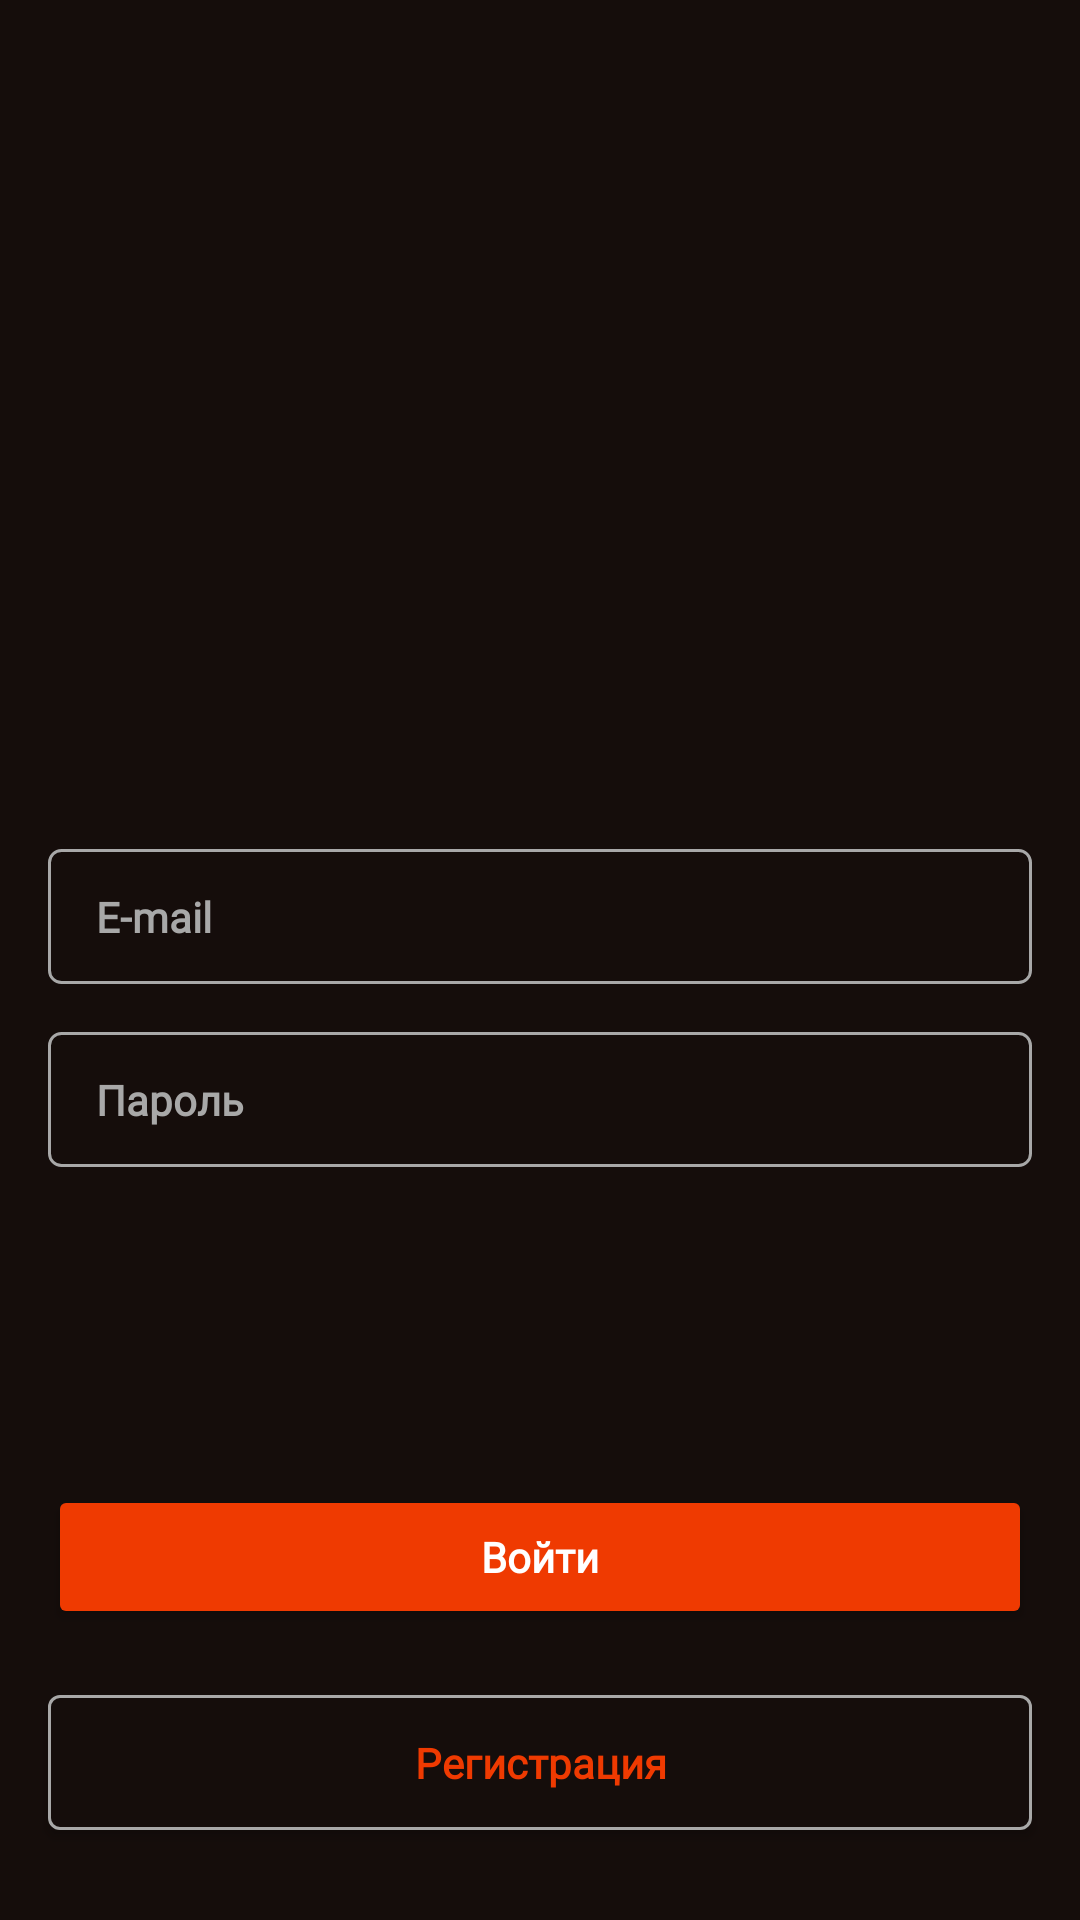

This screen was rendered from an Android layout file. Write that file and the resources it references.
<!-- AndroidManifest.xml: application theme Theme.MobileCinemaLab1 -->
<!-- res/layout/sign_in_screen.xml -->
<?xml version="1.0" encoding="utf-8"?>
<androidx.constraintlayout.widget.ConstraintLayout xmlns:android="http://schemas.android.com/apk/res/android"
    xmlns:app="http://schemas.android.com/apk/res-auto"
    xmlns:tools="http://schemas.android.com/tools"
    android:layout_width="match_parent"
    android:layout_height="match_parent"
    android:background="@color/background">


    <ImageView
        android:id="@+id/imageView"
        android:layout_width="0dp"
        android:layout_height="0dp"
        android:layout_marginStart="76dp"
        android:layout_marginTop="72dp"
        android:layout_marginEnd="76dp"
        android:layout_marginBottom="72dp"
        app:layout_constraintBottom_toTopOf="@+id/enterEmail"
        app:layout_constraintEnd_toEndOf="parent"
        app:layout_constraintHorizontal_bias="0.5"
        app:layout_constraintStart_toStartOf="parent"
        app:layout_constraintTop_toTopOf="parent"
        app:srcCompat="@drawable/main_text" />

    <Button
        android:id="@+id/signInButton"
        style="@style/full_button"
        android:layout_width="0dp"
        android:layout_height="wrap_content"
        android:layout_marginBottom="16dp"
        android:text="@string/sign_in"
        app:layout_constraintBottom_toTopOf="@+id/toSignUpButton"
        app:layout_constraintEnd_toStartOf="@+id/guideline2"
        app:layout_constraintStart_toStartOf="@+id/guideline" />

    <androidx.constraintlayout.widget.Guideline
        android:id="@+id/guideline"
        android:layout_width="wrap_content"
        android:layout_height="wrap_content"
        android:orientation="vertical"
        app:layout_constraintGuide_begin="16dp" />

    <androidx.constraintlayout.widget.Guideline
        android:id="@+id/guideline2"
        android:layout_width="wrap_content"
        android:layout_height="wrap_content"
        android:orientation="vertical"
        app:layout_constraintGuide_end="16dp" />

    <com.google.android.material.button.MaterialButton
        android:id="@+id/toSignUpButton"
        style="@style/empty_button"
        android:layout_width="0dp"
        android:layout_height="wrap_content"

        android:layout_marginBottom="24dp"
        android:text="@string/sign_up"
        app:cornerRadius="4dp"
        app:layout_constraintBottom_toBottomOf="parent"
        app:layout_constraintEnd_toStartOf="@+id/guideline2"
        app:layout_constraintStart_toStartOf="@+id/guideline" />

    <EditText
        android:id="@+id/enterEmail"
        style="@style/edit_text"
        android:layout_width="0dp"
        android:layout_height="wrap_content"
        android:layout_marginBottom="16dp"
        android:background="@drawable/edit_text_bg"
        android:ems="10"
        android:hint="@string/e_mail"
        android:inputType="textEmailAddress"
        app:layout_constraintBottom_toTopOf="@+id/enterPassword"
        app:layout_constraintEnd_toStartOf="@+id/guideline2"
        app:layout_constraintStart_toStartOf="@+id/guideline" />

    <EditText
        android:id="@+id/enterPassword"
        style="@style/edit_text"
        android:layout_width="0dp"
        android:layout_height="wrap_content"
        android:layout_marginBottom="106dp"
        android:background="@drawable/edit_text_bg"
        android:ems="10"
        android:hint="@string/password"
        android:inputType="textPassword"
        app:layout_constraintBottom_toTopOf="@+id/signInButton"
        app:layout_constraintEnd_toStartOf="@+id/guideline2"
        app:layout_constraintStart_toStartOf="@+id/guideline" />

    <ProgressBar
        android:id="@+id/progressBar"
        style="?android:attr/progressBarStyle"
        android:layout_width="wrap_content"
        android:layout_height="wrap_content"
        android:visibility="invisible"
        app:layout_constraintBottom_toBottomOf="parent"
        app:layout_constraintEnd_toEndOf="parent"
        app:layout_constraintHorizontal_bias="0.5"
        app:layout_constraintStart_toStartOf="parent"
        app:layout_constraintTop_toTopOf="parent"
        app:layout_constraintVertical_bias="0.5" />

</androidx.constraintlayout.widget.ConstraintLayout>
<!-- resources referenced by this layout -->
<resources>
  <color name="background">#150D0B</color>
  <!-- drawable edit_text_bg (drawable) -->
  <?xml version="1.0" encoding="utf-8"?>
  <shape xmlns:android="http://schemas.android.com/apk/res/android"
      android:shape="rectangle">
      <stroke
          android:width="1dp"
          android:color="@color/grey" />
      <corners android:radius="4dp" />
  </shape>
  <string name="e_mail">E-mail</string>
  <string name="password">Пароль</string>
  <string name="sign_in">Войти</string>
  <string name="sign_up">Регистрация</string>
  <style name="edit_text">
          <item name="android:letterSpacing">0.0</item>
          <item name="android:textColor">@color/grey</item>
          <item name="android:textColorHint">@color/grey</item>
          <item name="android:fontFamily">@font/roboto</item>
          <item name="android:textStyle">bold</item>
          <item name="android:textSize">14sp</item>
          <item name="android:fontWeight">400</item>
          <item name="android:paddingStart">16dp</item>
          <item name="android:paddingTop">13dp</item>
          <item name="android:paddingBottom">13dp</item>
      </style>
  <style name="empty_button">
          <item name="android:letterSpacing">0.0</item>
          <item name="android:textAllCaps">false</item>
          <item name="android:textColor">@color/orange</item>
          <item name="strokeColor">@color/grey</item>
          <item name="strokeWidth">1dp</item>
          <item name="backgroundTint">@color/background</item>
          <item name="android:fontFamily">@font/roboto</item>
          <item name="android:textStyle">bold</item>
          <item name="android:textSize">14sp</item>
          <item name="android:fontWeight">700</item>
          <item name="android:paddingTop">13dp</item>
          <item name="android:paddingBottom">13dp</item>
      </style>
  <style name="full_button">
          <item name="android:letterSpacing">0.0</item>
          <item name="android:textAllCaps">false</item>
          <item name="android:textColor">@color/white</item>
          <item name="backgroundTint">@color/orange</item>
          <item name="background">@drawable/full_button_outline</item>
          <item name="android:fontFamily">@font/roboto</item>
          <item name="android:textStyle">bold</item>
          <item name="android:textSize">14sp</item>
          <item name="android:fontWeight">700</item>
          <item name="android:paddingTop">13dp</item>
          <item name="android:paddingBottom">13dp</item>
      </style>
  <style name="Theme.MobileCinemaLab1" parent="Theme.MaterialComponents.DayNight.NoActionBar">
          
          <item name="colorPrimary">@color/orange</item>
          <item name="colorPrimaryVariant">@color/purple_700</item>
          <item name="colorOnPrimary">@color/white</item>
          
          <item name="colorSecondary">@color/orange</item>
          <item name="colorSecondaryVariant">@color/teal_200</item>
          <item name="colorOnSecondary">@color/dark_grey</item>
          
          <item name="android:statusBarColor">@color/background</item>
          
      </style>
  <color name="grey">#A8A8A8</color>
  <color name="orange">#EF3A01</color>
  <color name="white">#FFFFFFFF</color>
  <!-- drawable full_button_outline (drawable) -->
  <?xml version="1.0" encoding="utf-8"?>
  <shape xmlns:android="http://schemas.android.com/apk/res/android"
      android:shape="rectangle">
      <solid android:color="@color/orange" />
      <stroke
          android:width="1dp"
          android:color="@color/orange" />
      <corners android:radius="4dp" />
  </shape>
  <color name="purple_700">#FF3700B3</color>
  <color name="teal_200">#FF03DAC5</color>
  <color name="dark_grey">#757575</color>
</resources>
